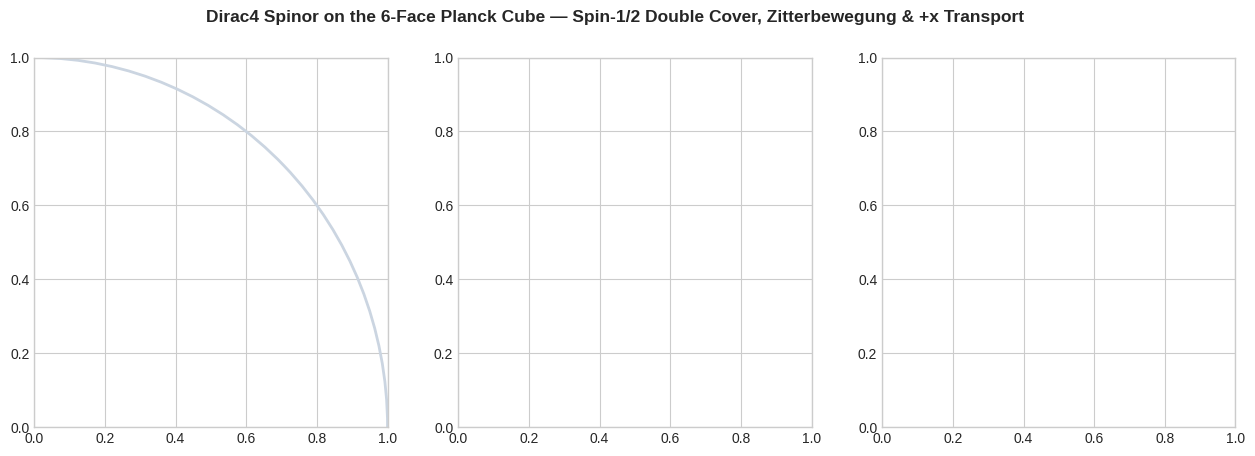

Here is the Python script that generated this plot: (Note: this script raises an exception after producing the figure.)
#!/usr/bin/env python3
"""
Render a 3-Panel Animated GIF (dirac4_planck_cube.gif) of Dirac4 on the 6-Face Planck Cube:
  1. 720-degree Spin-1/2 Double-Cover Phase Rotor (360 deg -> -psi, 720 deg -> +psi)
  2. Rest-Mass Zitterbewegung Chiral Oscillation (P(L) <-> P(R), |psi|^2 = 1)
  3. Chiral Wave-Packet Ratchet Along Orthogonal +x Cube Faces
"""

import cmath
import math
import matplotlib.animation as animation
import matplotlib.pyplot as plt
import numpy as np


def build_dirac4_animation(out_gif: str = "dirac4_planck_cube.gif") -> None:
    plt.style.use("seaborn-v0_8-whitegrid")
    frames = 48
    grid_len = 25
    center = 6

    # Precompute split-step chiral wave-packet history across 48 ticks (repeating/evolving)
    theta_m = 0.28
    c_m, s_m = math.cos(theta_m), math.sin(theta_m)
    k_mom = 0.55

    def init_packet():
        pr = [0.0j] * grid_len
        pl = [0.0j] * grid_len
        for dx in (-1, 0, 1):
            pr[center + dx] = math.exp(-0.5 * (dx ** 2)) * cmath.exp(1j * k_mom * dx)
        norm0 = math.sqrt(sum(abs(a) ** 2 + abs(b) ** 2 for a, b in zip(pr, pl)))
        return [a / norm0 for a in pr], [b / norm0 for b in pl]

    psi_r, psi_l = init_packet()
    wp_history = []
    for f in range(frames):
        if f > 0 and f % 16 == 0:
            psi_r, psi_l = init_packet()
        elif f > 0:
            mix_r = [c_m * r - 1j * s_m * l for r, l in zip(psi_r, psi_l)]
            mix_l = [-1j * s_m * r + c_m * l for r, l in zip(psi_r, psi_l)]
            nxt_r, nxt_l = [0.0j] * grid_len, [0.0j] * grid_len
            for x in range(1, grid_len - 1):
                nxt_r[x + 1] = mix_r[x]
                nxt_l[x - 1] = mix_l[x]
            psi_r, psi_l = nxt_r, nxt_l
        prob_r = np.array([abs(r) ** 2 for r in psi_r])
        prob_l = np.array([abs(l) ** 2 for l in psi_l])
        mean_x = float(np.sum(np.arange(grid_len) * (prob_r + prob_l)))
        wp_history.append((f % 16, prob_r, prob_l, mean_x))

    fig, (ax1, ax2, ax3) = plt.subplots(1, 3, figsize=(15.5, 4.8), dpi=130)
    fig.suptitle("Dirac4 Spinor on the 6-Face Planck Cube — Spin-1/2 Double Cover, Zitterbewegung & +x Transport",
                 fontsize=12.5, fontweight="bold", y=0.98)

    xs = np.arange(grid_len)

    def update(frame: int):
        ax1.clear(); ax2.clear(); ax3.clear()

        # Panel 1: 720-degree double cover (0 -> 720 deg across 48 frames)
        deg = (720.0 * frame) / frames
        rad_half = math.radians(0.5 * deg)
        px, py = math.cos(rad_half), -math.sin(rad_half)
        circle = plt.Circle((0, 0), 1.0, color="#cbd5e1", fill=False, lw=2)
        ax1.add_patch(circle)
        col_arrow = "#dc2626"
        ax1.set_title(f"1. 720° Double Cover\nCube Turn: {deg:5.1f}° | {sign_txt}", fontweight="bold", fontsize=10)
        ax1.set_xlabel("Re<ψ|ψ'>"); ax1.set_ylabel("Im<ψ|ψ'>")

        # Panel 2: Rest-Mass Zitterbewegung (L <-> R oscillation)
        t_now = (2.0 * math.pi * frame) / frames
        p_l = math.cos(t_now) ** 2
        p_r = math.sin(t_now) ** 2
        bars = ax2.bar(["Left ψ_L", "Right ψ_R", "Total |ψ|²"], [p_l, p_r, p_l + p_r],
                       color=["#2563eb", "#dc2626", "#16a34a"], width=0.52)
        for b, val in zip(bars, [p_l, p_r, p_l + p_r]):
            ax2.text(b.get_x() + b.get_width() / 2, val + 0.04, f"{val:.2f}", ha="center", fontsize=8.5, fontweight="bold")
        ax2.set_ylim(0, 1.22)
        ax2.set_title(f"2. Rest-Mass Zitterbewegung\nγ⁰ Chiral Swap (ωt = {t_now:.2f} rad)", fontweight="bold", fontsize=10)
        ax2.set_ylabel("Probability Density")

        # Panel 3: Orthogonal +x Cube Face Wave-Packet Transport
        tick, pr, pl, mx = wp_history[frame]
        ax3.bar(xs, pr, color="#2563eb", alpha=0.85, label="Right +x |ψ_R|²")
        ax3.bar(xs, pl, bottom=pr, color="#dc2626", alpha=0.85, label="Left -x |ψ_L|²")
        ax3.axvline(mx, color="#1e293b", ls="--", lw=1.6, label=f"Centroid <x>={mx - center:+.2f}")
        ax3.set_xlim(2, grid_len - 2); ax3.set_ylim(0, 0.72)
        ax3.set_title(f"3. +x Cube-Face Chiral Walk\nTick = {tick:2d} | Group Speed v_g < c", fontweight="bold", fontsize=10)
        ax3.set_xlabel("Planck Cube Coordinate x (l_P)")
        ax3.legend(fontsize=7.5, loc="upper right")

        fig.tight_layout(rect=[0, 0, 1, 0.92])

    ani = animation.FuncAnimation(fig, update, frames=frames, interval=110)
    ani.save(out_gif, writer="pillow", fps=9)
    plt.close(fig)
    print(f"Saved Dirac4 animation to: {out_gif}")


if __name__ == "__main__":
    build_dirac4_animation()
